4-way image classification set "processed" from GitHub (shaguntalwar17/BrainTumor_CDSS); label vocabulary: glioma, meningioma, no tumor, pituitary tumor.

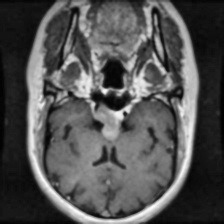
Label: pituitary tumor

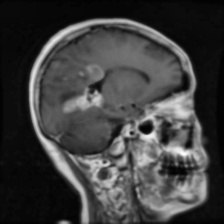
Label: glioma

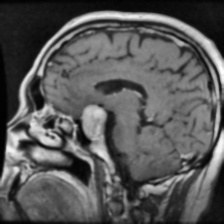
Label: pituitary tumor

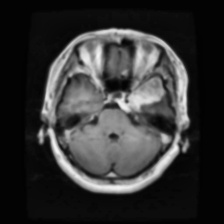
Label: meningioma

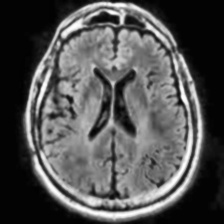
Label: no tumor

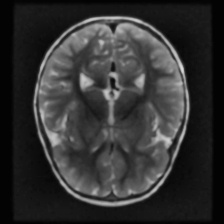
Label: no tumor
